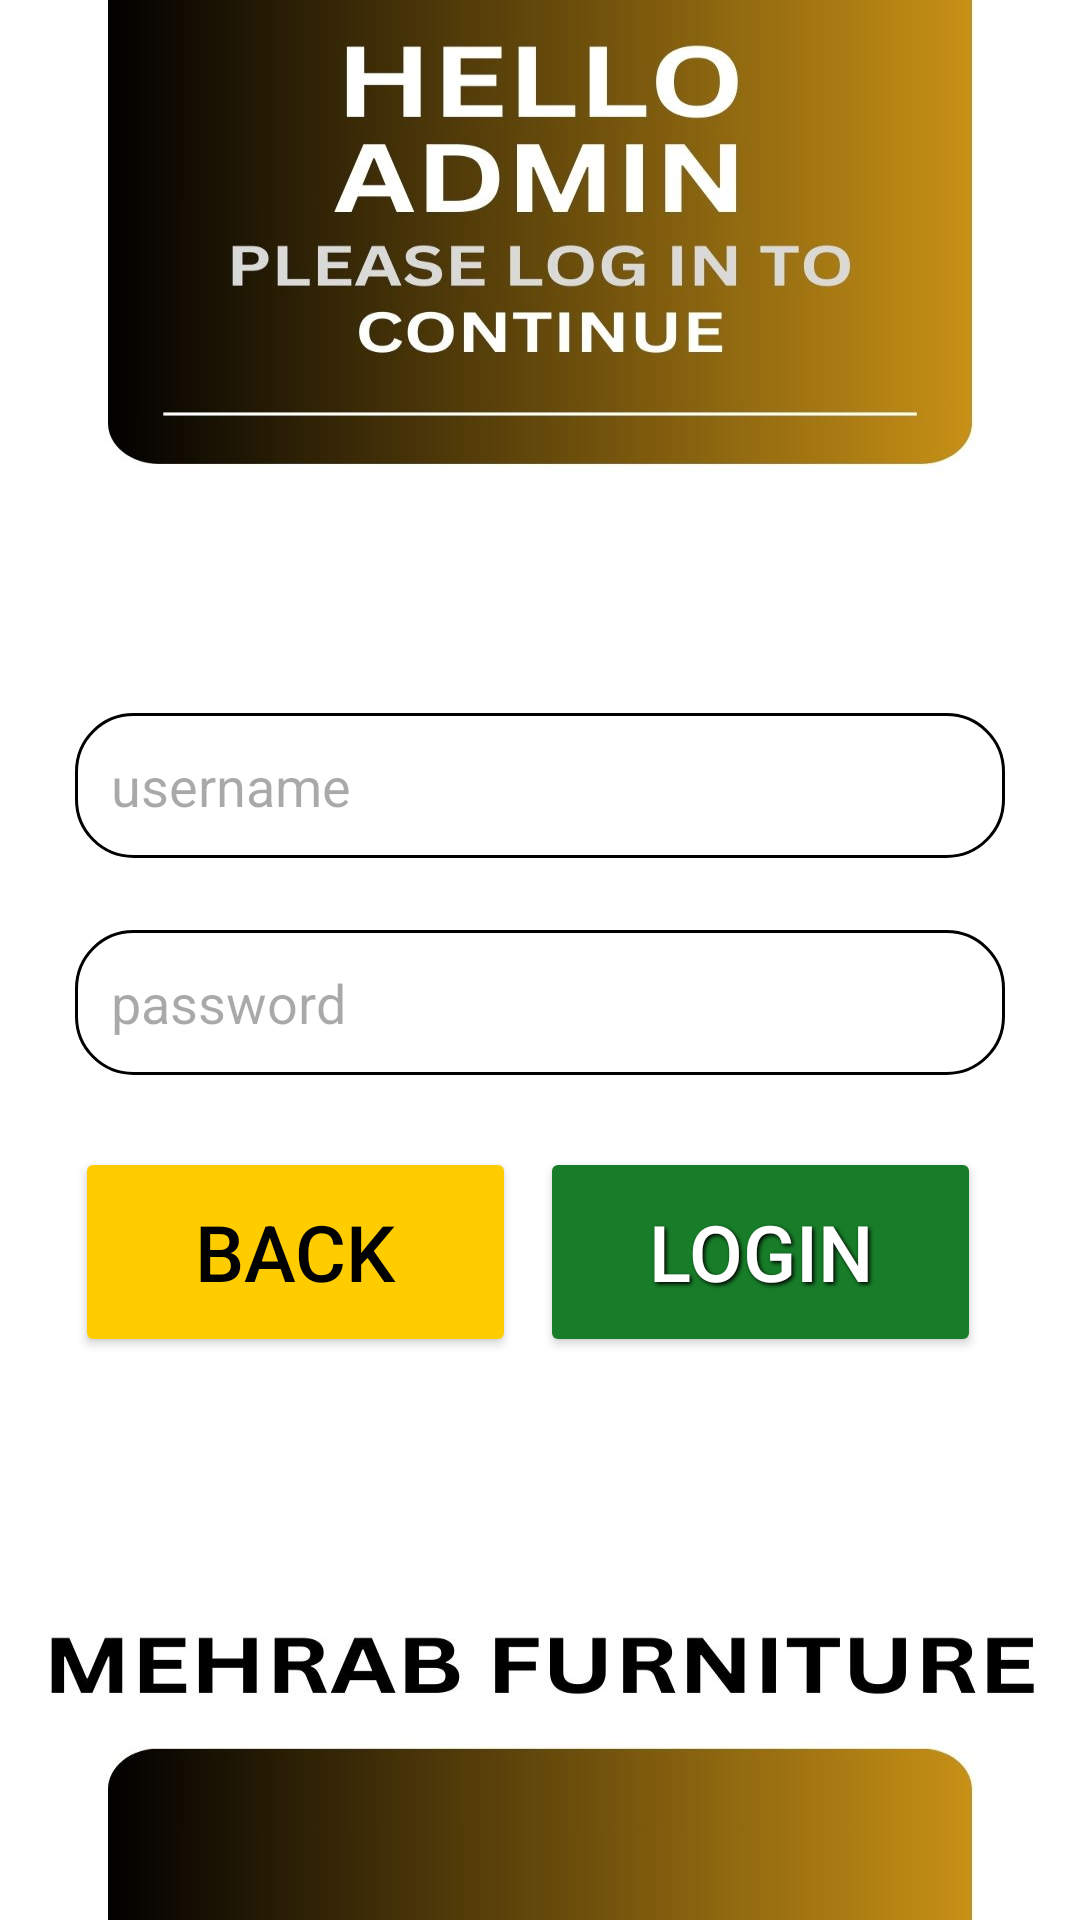

Android layout source for this screen:
<!-- AndroidManifest.xml: application theme Theme.MehrabFurniture -->
<!-- res/layout/activity_admin_login.xml -->
<?xml version="1.0" encoding="utf-8"?>
<LinearLayout xmlns:android="http://schemas.android.com/apk/res/android"
    android:id="@+id/main"
    android:layout_width="match_parent"
    android:layout_height="wrap_content"
    android:orientation="vertical"
    android:padding="25dp"
    android:gravity="center"
    android:background="@drawable/adminlogin">


    <EditText
        android:id="@+id/et_username"
        android:layout_width="match_parent"
        android:layout_height="wrap_content"
        android:hint="username"
        android:layout_marginTop="50dp"
        android:inputType="text"
        android:padding="12dp"
        android:layout_marginBottom="24dp"
        android:background="@drawable/custom_edittext_background"/>

    <EditText
        android:id="@+id/et_password"
        android:layout_width="match_parent"
        android:layout_height="wrap_content"
        android:hint="password"
        android:inputType="textPassword"
        android:padding="12dp"
        android:layout_marginBottom="24dp"
        android:background="@drawable/custom_edittext_background"
        android:autofillHints="password" />


    <LinearLayout
        android:layout_width="match_parent"
        android:layout_height="70dp"
        android:gravity="center"
        android:orientation="horizontal">

        <Button
            android:id="@+id/btn_back"
            android:layout_width="0dp"
            android:layout_height="70dp"
            android:layout_marginEnd="8dp"
            android:layout_weight="1"
            android:backgroundTint="#FFCC00"
            android:padding="12dp"
            android:text="BAck"
            android:textAllCaps="true"
            android:textSize="26dp"
            android:textColor="@android:color/black" />

        <Button
            android:id="@+id/btn_login"
            android:layout_width="0dp"
            android:layout_height="70dp"
            android:layout_marginEnd="8dp"
            android:layout_weight="1"
            android:backgroundTint="#187D29"
            android:padding="12dp"
            android:textSize="26dp"
            android:text="Login"
            android:textAllCaps="true"
            android:shadowColor="#000000"
            android:shadowDx="2"
            android:shadowDy="2"
            android:shadowRadius="3"
            android:textColor="@android:color/white" />

    </LinearLayout>



</LinearLayout>
<!-- resources referenced by this layout -->
<resources>
  <!-- drawable adminlogin: jpg bitmap (drawable, 102076 bytes) -->
  <!-- drawable custom_edittext_background (drawable) -->
  <?xml version="1.0" encoding="utf-8"?>
  <shape xmlns:android="http://schemas.android.com/apk/res/android">
      <solid android:color="@android:color/white" /> 
      <corners android:radius="19dp" /> 
      <stroke android:width="1dp" android:color="@android:color/black" /> 
  </shape>
  <style name="Theme.MehrabFurniture" parent="Base.Theme.MehrabFurniture" />
  <style name="Base.Theme.MehrabFurniture" parent="Theme.Material3.DayNight.NoActionBar">
          
          
      </style>
</resources>
